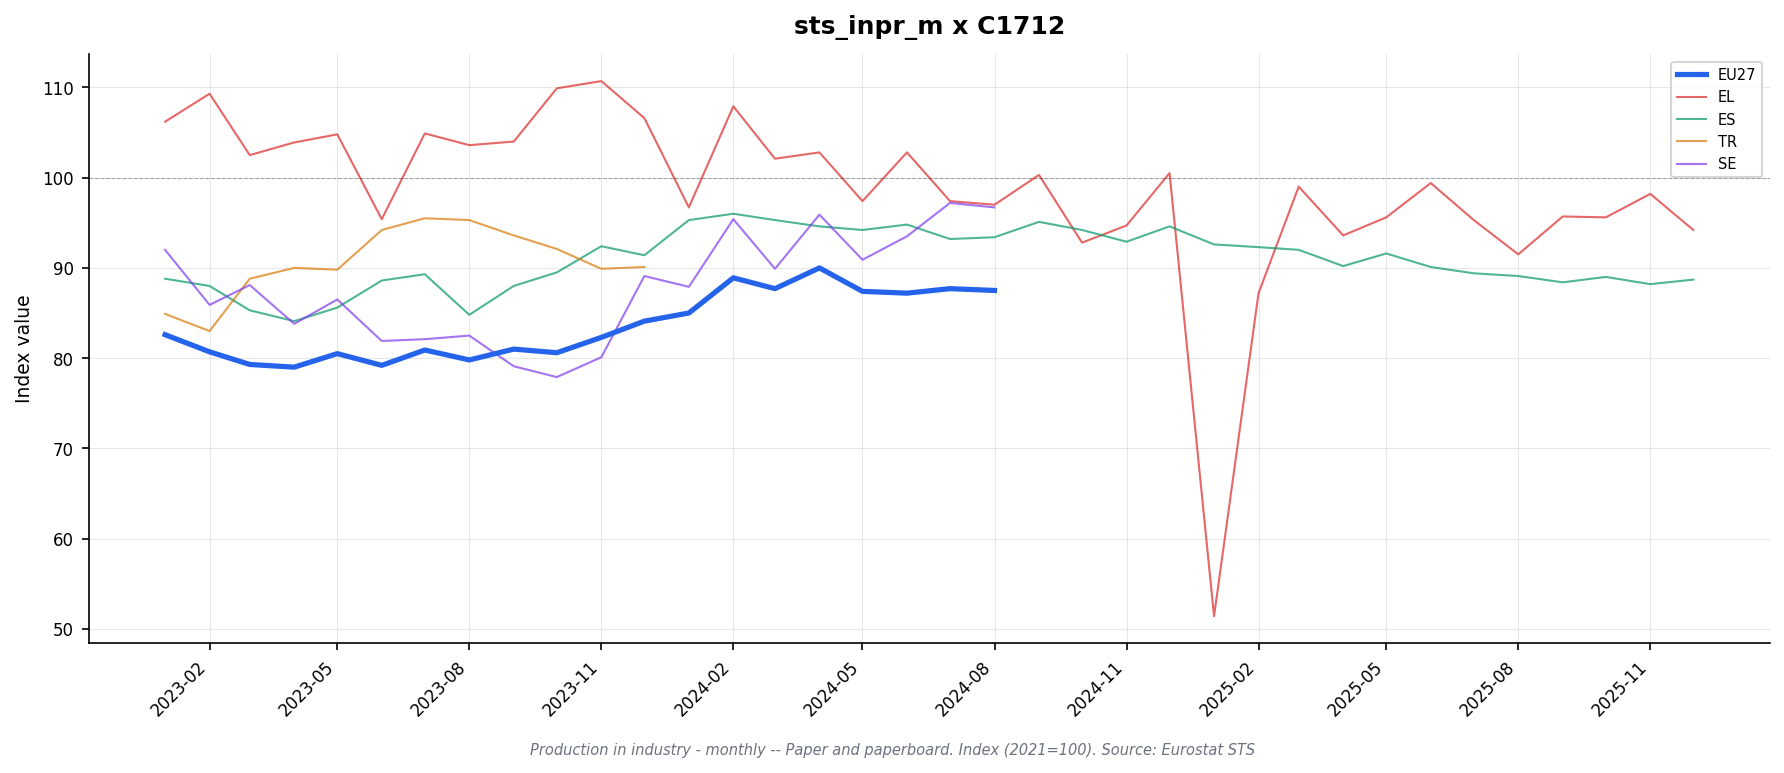

Source data for this figure (header and first rows):
freq, indic_bt, nace_r2, s_adj, unit, geo\TIME_PERIOD, 2023-01_value, 2023-01_flag, 2023-02_value, 2023-02_flag, 2023-03_value, 2023-03_flag, 2023-04_value, 2023-04_flag, 2023-05_value, 2023-05_flag, 2023-06_value, 2023-06_flag, 2023-07_value, 2023-07_flag, 2023-08_value, 2023-08_flag, 2023-09_value, 2023-09_flag
M, PRD, C1712, SCA, I21, DE, 76.4, , 76.5, , 75.8, , 75.2, , 77.0, , 76.7, , 77.1, , 76.8, , 79.2, 
M, PRD, C1712, SCA, I21, EA19, 79.9, , 79.3, , 77.1, , 77.5, , 79.1, , 78.4, , 79.9, , 79.0, , 81.6, 
M, PRD, C1712, SCA, I21, EA20, 79.7, , 79.1, , 76.6, , 77.5, , 78.6, , 78.4, , 80.4, , 78.9, , 81.6, 
M, PRD, C1712, SCA, I21, EA21, 79.7, , 79.1, , 76.6, , 77.5, , 78.6, , 78.4, , 80.4, , 78.9, , 81.6, 
M, PRD, C1712, SCA, I21, EL, 106.2, p, 109.3, p, 102.5, p, 103.9, p, 104.8, p, 95.4, p, 104.9, p, 103.6, p, 104.0, p
M, PRD, C1712, SCA, I21, ES, 88.8, p, 88.0, p, 85.3, p, 84.1, p, 85.6, p, 88.6, p, 89.3, p, 84.8, p, 88.0, p
M, PRD, C1712, SCA, I21, EU27_2020, 82.6, , 80.7, , 79.3, , 79.0, , 80.5, , 79.2, , 80.9, , 79.8, , 81.0, 
M, PRD, C1712, SCA, I21, FR, 79.2, , 80.1, , 75.7, , 81.9, , 78.3, , 75.1, , 84.6, , 83.5, , 85.4, 
M, PRD, C1712, SCA, I21, IE, , : @C, , : @C, , : @C, , : @C, , : @C, , : @C, , : @C, , : @C, , : @C
M, PRD, C1712, SCA, I21, IT, 80.2, , 77.0, , 72.9, , 74.8, , 75.6, , 77.9, , 80.5, , 77.4, , 79.9, 
M, PRD, C1712, SCA, I21, NL, , : @C, , : @C, , : @C, , : @C, , : @C, , : @C, , : @C, , : @C, , : @C
M, PRD, C1712, SCA, I21, SE, 92.0, , 85.9, , 88.1, , 83.8, , 86.5, , 81.9, , 82.1, , 82.5, , 79.1, 
M, PRD, C1712, SCA, I21, TR, 84.9, , 83.0, , 88.8, , 90.0, , 89.8, , 94.2, , 95.5, , 95.3, , 93.6, 
